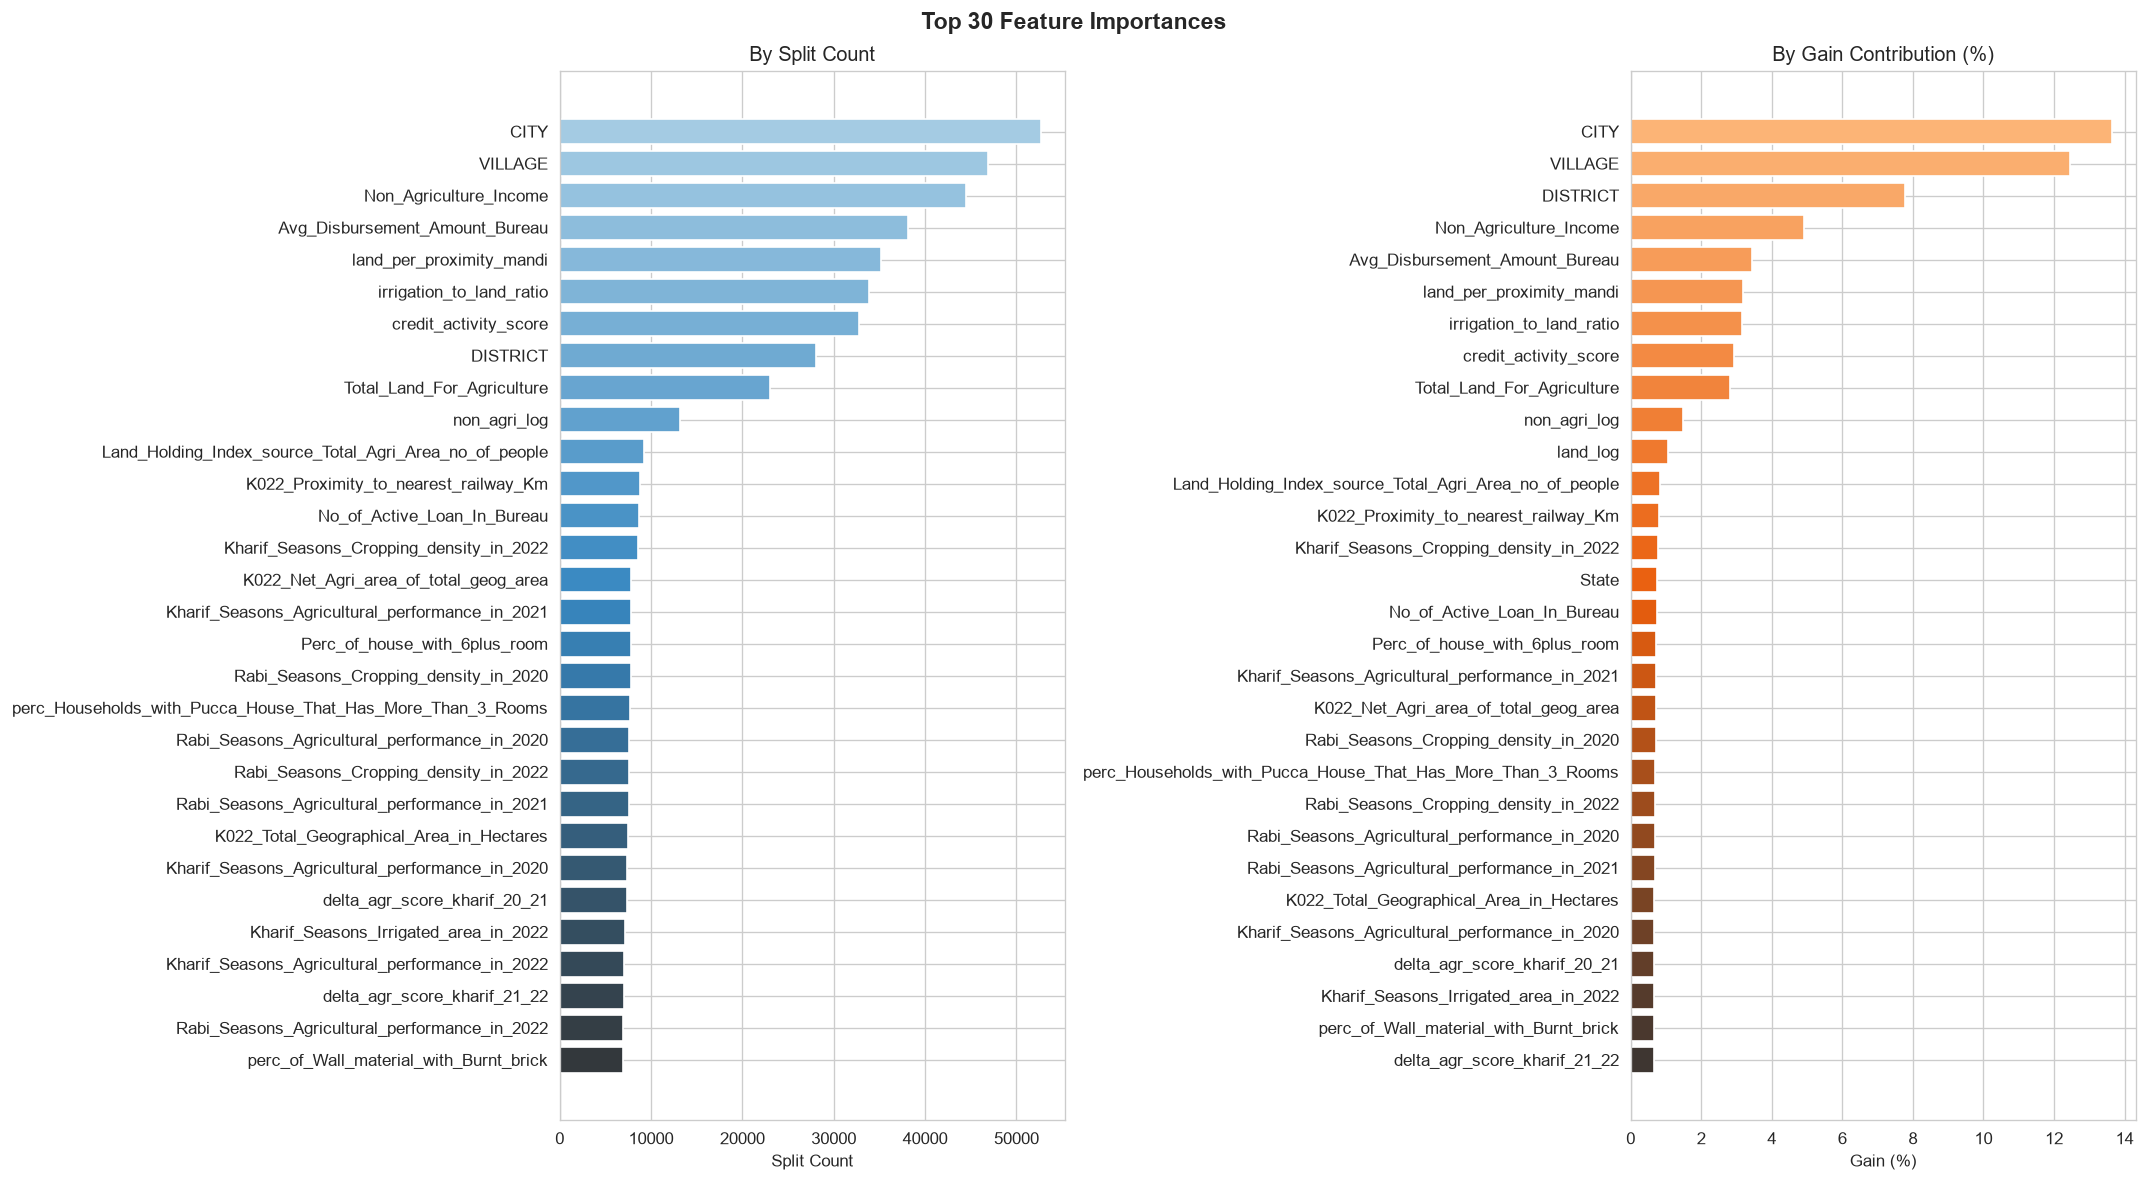

Source data for this figure (header and first rows):
feature, importance_split, importance_gain, gain_pct
CITY, 52677, 944820, 13.64
VILLAGE, 46931, 862013, 12.44
DISTRICT, 28061, 538796, 7.779
Non_Agriculture_Income, 44468, 339869, 4.907
Avg_Disbursement_Amount_Bureau, 38134, 238966, 3.45
land_per_proximity_mandi, 35218, 219671, 3.171
irrigation_to_land_ratio, 33895, 218962, 3.161
credit_activity_score, 32768, 203538, 2.938
Total_Land_For_Agriculture, 22992, 195253, 2.819
non_agri_log, 13183, 103143, 1.489
land_log, 6853, 73012, 1.054
Land_Holding_Index_source_Total_Agri_Are…, 9212, 57316, 0.8275
K022_Proximity_to_nearest_railway_Km, 8761, 54865, 0.7921
Kharif_Seasons_Cropping_density_in_2022, 8595, 54099, 0.781
State, 1286, 52672, 0.7604
No_of_Active_Loan_In_Bureau, 8688, 52006, 0.7508
Perc_of_house_with_6plus_room, 7777, 49747, 0.7182
Kharif_Seasons_Agricultural_performance_…, 7794, 48951, 0.7067
K022_Net_Agri_area_of_total_geog_area, 7823, 48796, 0.7045
Rabi_Seasons_Cropping_density_in_2020, 7758, 48778, 0.7042
perc_Households_with_Pucca_House_That_Ha…, 7669, 48735, 0.7036
Rabi_Seasons_Cropping_density_in_2022, 7561, 47670, 0.6882
Rabi_Seasons_Agricultural_performance_in…, 7565, 47592, 0.6871
Rabi_Seasons_Agricultural_performance_in…, 7560, 47506, 0.6858
K022_Total_Geographical_Area_in_Hectares, 7458, 46493, 0.6712
Kharif_Seasons_Agricultural_performance_…, 7385, 46395, 0.6698
delta_agr_score_kharif_20_21, 7353, 46357, 0.6692
Kharif_Seasons_Irrigated_area_in_2022, 7130, 45956, 0.6635
perc_of_Wall_material_with_Burnt_brick, 6888, 45073, 0.6507
delta_agr_score_kharif_21_22, 7036, 44928, 0.6486
Kharif_Seasons_Agricultural_performance_…, 7066, 44831, 0.6472
Rabi_Seasons_Agricultural_performance_in…, 6978, 43730, 0.6313
perc_Households_do_not_have_KCC_With_The…, 6731, 43307, 0.6252
K022_Net_Agri_area_in_Ha, 6854, 43112, 0.6224
Rabi_Seasons_Cropping_density_in_2021, 6873, 43021, 0.6211
Rabi_Seasons_Season_Irrigated_area_in_20…, 6712, 42820, 0.6182
Kharif_Seasons_Cropping_density_in_2020, 6537, 41324, 0.5966
Rabi_Seasons_Kharif_Season_Irrigated_are…, 6461, 40926, 0.5908
Kharif_Seasons_Agricultural_Score_in_202…, 6415, 40606, 0.5862
mat_roof_Metal_GI_Asbestos_sheets, 6038, 39848, 0.5753
K022_Proximity_to_nearest_mandi_Km, 6243, 38975, 0.5627
KO22_Village_score_based_on_socio_econom…, 6131, 38678, 0.5584
Ownership, 6308, 38526, 0.5562
Rabi_Seasons_Agricultural_Score_in_2020, 6021, 37892, 0.547
Kharif_Seasons_Agricultural_Score_in_202…, 5977, 37714, 0.5445
Rabi_Seasons_Agricultural_Score_in_2022, 5850, 37034, 0.5347
Rabi_Seasons_Kharif_Season_Irrigated_are…, 5859, 36694, 0.5297
Road_density_Km_SqKm, 5856, 36693, 0.5297
composite_village_quality, 5505, 36466, 0.5265
Kharif_Seasons_Kharif_Season_Irrigated_a…, 5677, 35922, 0.5186
trend_gw_kharif_3yr, 5439, 34580, 0.4992
Rabi_Seasons_Agricultural_Score_in_2021, 5421, 34500, 0.4981
Kharif_Seasons_Agricultural_Score_in_202…, 5287, 33725, 0.4869
K021_Seasonal_Average_Rainfall_mm, 5054, 32920, 0.4753
R021_Seasonal_Average_Rainfall_mm, 5024, 32822, 0.4738
SEX, 1925, 32708, 0.4722
delta_gw_kharif_20_21, 4918, 31518, 0.455
avg_agr_score_kharif_3yr, 4932, 31409, 0.4534
Zipcode, 4012, 30834, 0.4451
Women_15_19_Mothers_or_Pregnant_at_time_…, 4519, 30593, 0.4417
... 70 more rows
